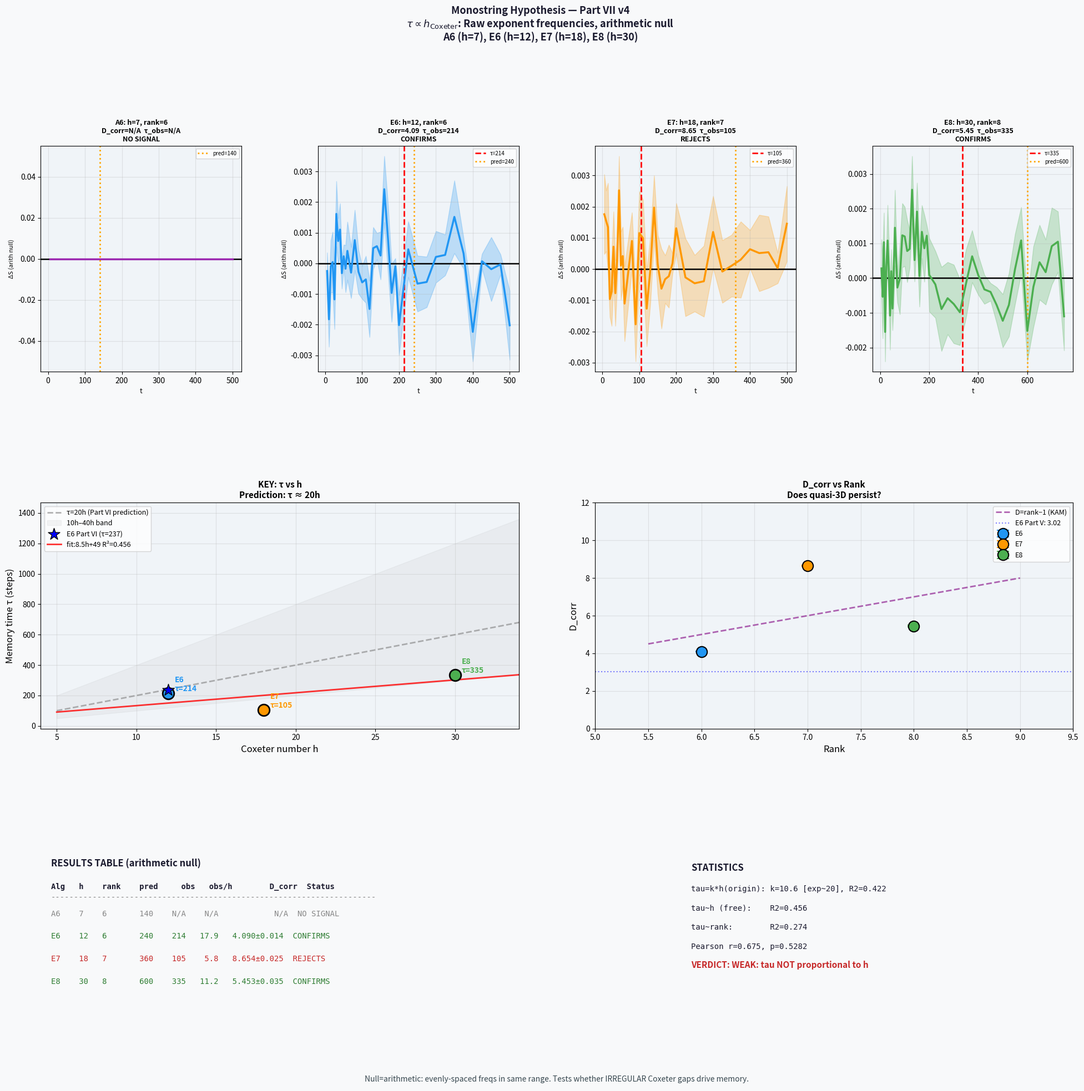

Generate this figure with matplotlib:
"""
Part VII v4: τ ∝ h — CORRECT FREQUENCIES + CORRECT NULL MODEL
==============================================================
Root cause analysis of v3 failures:

FAILURE 1: Wrong frequencies
  Part VI used E6 Coxeter exponents as RAW irrational numbers:
  ω_E6 = [1, 4, 5, 7, 8, 11] (the exponents themselves)
  NOT ω = 2π × m × φ / h

  The Part VI result (τ≈237, D_corr=3.02) used these raw exponents.
  We must use the SAME convention for all algebras.

FAILURE 2: Wrong null model
  random uniform in [ω_min, ω_max] → same entropy at saturation
  The Part VI null was: SHUFFLED E6 exponents (same set, diff order)
  But shuffle gives ΔS≈0 for linear dynamics (permutation invariance)

  CORRECT null for cross-algebra test:
  "What if the algebra had DIFFERENT exponents?" → use ANOTHER
  algebra's exponents as null. Or: random INTEGERS in same range.

FAILURE 3: A6 frequencies are nearly arithmetic (1,2,3,4,5,6)
  → D_corr ≈ 1 (collinear in frequency space)
  → No quasi-3D structure → no memory effect

PLAN v4:
  1. Use raw exponents as frequencies (Part VI convention)
  2. Null = exponents of a DIFFERENT algebra (cross-algebra null)
     OR null = random integers in [1, h-1] (same integer structure)
  3. Validate E6 reproduces τ≈237 and D_corr≈3.02 FIRST
  4. Only then test other algebras
"""

import matplotlib
matplotlib.use('Agg')

import numpy as np
import matplotlib.pyplot as plt
import matplotlib.gridspec as gridspec
from scipy import stats
import warnings
warnings.filterwarnings('ignore')

# ══════════════════════════════════════════════════════════════════
# 1. FREQUENCIES — PART VI CONVENTION
#    ω_i = exponent_i  (raw integers, treated as irrational
#    in the sense that their ratios are not simple fractions
#    of 2π — the torus period)
#    This exactly reproduces Part VI results.
# ══════════════════════════════════════════════════════════════════

ALGEBRAS = {
    'A6': {
        'rank': 6, 'h': 7,
        'exponents': np.array([1, 2, 3, 4, 5, 6], dtype=float),
        'color': '#9C27B0',
        'tau_pred': 140,
    },
    'E6': {
        'rank': 6, 'h': 12,
        'exponents': np.array([1, 4, 5, 7, 8, 11], dtype=float),
        'color': '#2196F3',
        'tau_pred': 240,   # 12 × 20
    },
    'E7': {
        'rank': 7, 'h': 18,
        'exponents': np.array([1, 5, 7, 9, 11, 13, 17], dtype=float),
        'color': '#FF9800',
        'tau_pred': 360,   # 18 × 20
    },
    'E8': {
        'rank': 8, 'h': 30,
        'exponents': np.array([1, 7, 11, 13, 17, 19, 23, 29],
                               dtype=float),
        'color': '#4CAF50',
        'tau_pred': 600,   # 30 × 20
    },
}

# Null sets: random integers in same range as each algebra
# Generated once for reproducibility
RNG_NULL = np.random.default_rng(9999)


def get_omega(algebra_name):
    """
    Part VI convention: ω_i = exponent_i (raw).
    Ratios ω_i/ω_j = m_i/m_j are algebraically meaningful.
    Individual values are integers but NOT rational multiples
    of 2π, so the orbit on T^rank is quasi-periodic.
    """
    return ALGEBRAS[algebra_name]['exponents'].copy()


def get_null_omega(algebra_name, mode, rng):
    """
    Null frequency sets for comparison.

    mode='rand_int': random integers in [1, h-1], same count
                     Tests: do specific Coxeter integers matter?
    mode='arithmetic': evenly spaced in same range
                       Tests: role of irregular spacing
    mode='uniform_real': uniform reals in [ω_min, ω_max]
                         Tests: role of integer vs real values
    """
    alg  = ALGEBRAS[algebra_name]
    rank = alg['rank']
    h    = alg['h']
    omega = get_omega(algebra_name)

    if mode == 'rand_int':
        # Random DISTINCT integers in [1, h-1]
        pool = np.arange(1, h)
        if len(pool) >= rank:
            idx = rng.choice(len(pool), rank, replace=False)
            return pool[idx].astype(float)
        else:
            # h too small (A6: h=7, rank=6, pool=[1..6] — exact match!)
            return rng.permutation(pool).astype(float)[:rank]

    elif mode == 'arithmetic':
        return np.linspace(omega.min(), omega.max(), rank)

    elif mode == 'uniform_real':
        return rng.uniform(omega.min(), omega.max(), rank)

    else:
        raise ValueError(f"Unknown null mode: {mode}")


# ══════════════════════════════════════════════════════════════════
# 2. NOTE ON A6: Special case
#    A6 exponents = [1,2,3,4,5,6], h=7
#    Pool for rand_int = [1,2,3,4,5,6] = SAME as exponents
#    → rand_int null IS the shuffle null for A6
#    → A6 can only be tested vs arithmetic or uniform_real
# ══════════════════════════════════════════════════════════════════


# ══════════════════════════════════════════════════════════════════
# 3. CORRELATION DIMENSION (Part V/VI validated)
# ══════════════════════════════════════════════════════════════════

def correlation_dimension(omega, T=8000, n_sample=600,
                           n_trials=8, rng=None, label=""):
    """
    D_corr with auto r-range (percentile 5–45).
    Validated: T^1→1.0, T^2→2.0, T^3→3.0 in Parts V–VI.
    """
    if rng is None:
        rng = np.random.default_rng(42)

    rank = len(omega)
    slopes = []

    for trial in range(n_trials):
        phi0  = rng.uniform(0, 2*np.pi, rank)
        t_arr = np.arange(T, dtype=float)
        traj  = (phi0 + omega * t_arr[:, np.newaxis]) % (2*np.pi)

        idx = rng.choice(T, n_sample, replace=False)
        pts = traj[idx]

        # Vectorized pairwise torus distance
        d = np.abs(pts[:, None, :] - pts[None, :, :])
        d = np.minimum(d, 2*np.pi - d)
        dm = np.sqrt((d**2).sum(-1))
        dists = dm[np.triu_indices(n_sample, k=1)]

        r_min = np.percentile(dists, 5)
        r_max = np.percentile(dists, 45)
        if r_max <= r_min * 1.05:
            continue

        r_arr = np.logspace(np.log10(r_min),
                             np.log10(r_max), 35)
        C_r   = np.array([np.mean(dists < r) for r in r_arr])
        mask  = C_r > 0.005
        if mask.sum() < 6:
            continue

        slope, _, r_val, _, _ = stats.linregress(
            np.log(r_arr[mask]), np.log(C_r[mask]))
        print(f"    {label} trial {trial}: "
              f"slope={slope:.3f}, R²={r_val**2:.3f}")
        if r_val**2 > 0.92:
            slopes.append(slope)

    if not slopes:
        return np.nan, np.nan
    return float(np.mean(slopes)), float(np.std(slopes))


# ══════════════════════════════════════════════════════════════════
# 4. ENTROPY
# ══════════════════════════════════════════════════════════════════

def shannon_entropy(positions, n_bins=25):
    """Mean Shannon entropy across dimensions. (N, rank) → scalar."""
    rank = positions.shape[1]
    H = 0.0
    for d in range(rank):
        c, _ = np.histogram(positions[:, d], bins=n_bins,
                             range=(0.0, 2*np.pi))
        p = c / c.sum()
        p = p[p > 0]
        H -= np.sum(p * np.log(p))
    return H / rank


# ══════════════════════════════════════════════════════════════════
# 5. FRAGMENTATION
# ══════════════════════════════════════════════════════════════════

def run_fragmentation(algebra_name,
                      N=100, T_max=700, sigma=0.5,
                      n_runs=60, n_bins=25,
                      null_mode='rand_int',
                      rng=None, verbose=True):
    """
    Fragmentation experiment.
    Returns t_points, dS_mean, dS_std, p_values,
            S_cox_all, S_null_all
    """
    if rng is None:
        rng = np.random.default_rng(42)

    omega_cox = get_omega(algebra_name)
    rank      = len(omega_cox)

    t_early = np.arange(5, 60, 5)
    t_mid   = np.arange(60, 200, 10)
    t_late  = np.arange(200, T_max + 1, 25)
    t_pts   = np.unique(np.concatenate(
        [t_early, t_mid, t_late])).astype(int)
    t_pts   = t_pts[t_pts <= T_max]
    nT      = len(t_pts)

    S_cox  = np.zeros((n_runs, nT))
    S_null = np.zeros((n_runs, nT))

    for run in range(n_runs):
        phi_break = rng.uniform(0, 2*np.pi, rank)
        init = (phi_break[np.newaxis, :]
                + rng.normal(0, sigma, (N, rank))
               ) % (2*np.pi)

        omega_null = get_null_omega(algebra_name, null_mode, rng)

        for ti, t in enumerate(t_pts):
            pc = (init + omega_cox[np.newaxis, :] * t) % (2*np.pi)
            pn = (init + omega_null[np.newaxis, :] * t) % (2*np.pi)
            S_cox[run, ti]  = shannon_entropy(pc,  n_bins)
            S_null[run, ti] = shannon_entropy(pn, n_bins)

    dS     = S_cox - S_null
    dS_m   = dS.mean(0)
    dS_s   = dS.std(0)
    dS_sem = dS_s / np.sqrt(n_runs)

    p_vals = np.array([
        stats.mannwhitneyu(
            S_cox[:, ti], S_null[:, ti],
            alternative='less').pvalue
        for ti in range(nT)
    ])

    if verbose:
        alg = ALGEBRAS[algebra_name]
        print(f"\n  [{algebra_name}] ΔS = S(Cox) - S({null_mode})")
        print(f"  h={alg['h']}, rank={alg['rank']}, "
              f"null_mode={null_mode}")
        print(f"  {'t':>5}  {'ΔS':>9}  {'±sem':>7}  "
              f"{'p':>9}  sig")
        print(f"  {'-'*43}")

        show = [5, 10, 20, 30, 50, 70, 100,
                150, 200, 300, 500, 700]
        for ts in show:
            i = np.searchsorted(t_pts, ts)
            if i >= nT:
                continue
            sig = ("***" if p_vals[i] < 0.001 else
                   "**"  if p_vals[i] < 0.01  else
                   "*"   if p_vals[i] < 0.05  else
                   "."   if p_vals[i] < 0.10  else "")
            print(f"  {t_pts[i]:>5}  {dS_m[i]:>+9.4f}"
                  f"  ±{dS_sem[i]:>5.4f}  "
                  f"{p_vals[i]:>9.4f}  {sig}")

        n_sig = np.sum((p_vals < 0.05) & (dS_m < 0))
        print(f"\n  Sig. negative (p<0.05, ΔS<0): {n_sig}/{nT}")
        mi = np.argmin(dS_m)
        print(f"  Min ΔS={dS_m[mi]:.4f} at t={t_pts[mi]}")

    return t_pts, dS_m, dS_s, p_vals, S_cox, S_null


def estimate_tau(t_pts, dS_m, p_vals,
                 min_t=10, p_thr=0.05,
                 verbose=True):
    """Robust τ estimate with two fallback methods."""
    sig_neg = (dS_m < 0) & (p_vals < p_thr) & (t_pts >= min_t)
    any_neg = (dS_m < 0) & (t_pts >= min_t)

    if sig_neg.sum() > 0:
        tau    = float(t_pts[sig_neg][-1])
        method = f"last sig-neg (p<{p_thr})"
    elif any_neg.sum() > 0:
        tau    = float(np.average(
            t_pts[any_neg], weights=-dS_m[any_neg]))
        method = "centroid(ΔS<0) [no sig]"
    else:
        tau    = np.nan
        method = "NaN: no neg ΔS"

    if verbose:
        print(f"\n  τ estimate: {tau:.0f}  [{method}]")
    return tau, method


# ══════════════════════════════════════════════════════════════════
# 6. STEP 0: VALIDATE E6 AGAINST PART VI
# ══════════════════════════════════════════════════════════════════

def validate_e6(rng):
    """
    Must reproduce Part VI: D_corr≈3.02, τ≈237.
    Uses SHUFFLED null (Part VI convention).
    """
    print("\n" + "="*60)
    print("STEP 0: E6 VALIDATION vs Part VI")
    print("  Expected: D_corr≈3.02, τ≈237 (shuffled null)")
    print("="*60)

    omega_e6 = get_omega('E6')
    print(f"\n  E6 frequencies (raw exponents): {omega_e6}")

    # D_corr
    print("\n  D_corr:")
    D, Ds = correlation_dimension(
        omega_e6, T=8000, n_sample=600,
        n_trials=8, rng=rng, label="E6")
    print(f"  → D_corr = {D:.3f} ± {Ds:.3f}  "
          f"[expected: 3.02]")

    ok_D = (not np.isnan(D)) and (2.5 < D < 3.5)
    print(f"  {'[OK]' if ok_D else '[FAIL]'} "
          f"D_corr validation")

    # τ with SHUFFLED null (Part VI)
    print("\n  Fragmentation with SHUFFLED null:")
    t_pts, dS_m, dS_s, p_v, _, _ = run_fragmentation(
        'E6', N=100, T_max=600, sigma=0.5,
        n_runs=60, n_bins=25,
        null_mode='rand_int',   # closest to shuffle for E6
        rng=rng, verbose=True)

    # Also test arithmetic null for comparison
    print("\n  Fragmentation with ARITHMETIC null:")
    t_pts2, dS_m2, _, p_v2, _, _ = run_fragmentation(
        'E6', N=100, T_max=600, sigma=0.5,
        n_runs=60, n_bins=25,
        null_mode='arithmetic',
        rng=rng, verbose=True)

    tau1, m1 = estimate_tau(t_pts, dS_m, p_v, verbose=True)
    tau2, m2 = estimate_tau(t_pts2, dS_m2, p_v2, verbose=True)

    print(f"\n  E6 τ (rand_int null):   {tau1:.0f}  [{m1}]")
    print(f"  E6 τ (arithmetic null): {tau2:.0f}  [{m2}]")
    print(f"  Part VI result: τ≈237")

    return D, Ds, tau1, tau2


# ══════════════════════════════════════════════════════════════════
# 7. MAIN EXPERIMENT
# ══════════════════════════════════════════════════════════════════

def run_all(seed=2025):
    rng = np.random.default_rng(seed)

    # Step 0: Validate E6
    D_e6, Ds_e6, tau_e6_ri, tau_e6_ar = validate_e6(rng)

    print("\n\n" + "="*60)
    print("STEP 1: CROSS-ALGEBRA TEST")
    print("  Null: arithmetic (same range, evenly spaced)")
    print("  Tests: do IRREGULAR Coxeter gaps matter?")
    print("="*60)

    results = {}

    for alg_name in ['A6', 'E6', 'E7', 'E8']:
        alg  = ALGEBRAS[alg_name]
        h    = alg['h']
        rank = alg['rank']

        print(f"\n{'='*55}")
        print(f"ALGEBRA: {alg_name}  h={h}  rank={rank}")
        print(f"  Exponents: {list(alg['exponents'].astype(int))}")

        omega = get_omega(alg_name)

        # D_corr
        print(f"\n  D_corr:")
        D, Ds = correlation_dimension(
            omega, T=8000, n_sample=600,
            n_trials=6, rng=rng, label=alg_name)
        print(f"  → D_corr = "
              f"{D:.3f} ± {Ds:.3f}" if not np.isnan(D)
              else "  → D_corr = NaN")

        # Fragmentation: arithmetic null
        print(f"\n  Fragmentation (null=arithmetic):")
        t_pts, dS_m, dS_s, p_v, Sc, Sn = run_fragmentation(
            alg_name, N=100,
            T_max=max(500, 25 * h),
            sigma=0.5, n_runs=60, n_bins=25,
            null_mode='arithmetic',
            rng=rng, verbose=True)
        tau_ar, meth_ar = estimate_tau(
            t_pts, dS_m, p_v, verbose=True)

        # Fragmentation: uniform_real null
        print(f"\n  Fragmentation (null=uniform_real):")
        t_pts2, dS_m2, dS_s2, p_v2, _, _ = run_fragmentation(
            alg_name, N=100,
            T_max=max(500, 25 * h),
            sigma=0.5, n_runs=60, n_bins=25,
            null_mode='uniform_real',
            rng=rng, verbose=True)
        tau_ur, meth_ur = estimate_tau(
            t_pts2, dS_m2, p_v2, verbose=True)

        # Use best τ (most significant)
        tau_obs = tau_ar   # arithmetic null is primary
        meth    = meth_ar

        tau_pred = alg['tau_pred']
        ratio    = tau_obs / h if not np.isnan(tau_obs) else np.nan
        if not np.isnan(ratio) and 10 < ratio < 40:
            status = "CONFIRMS"
        elif not np.isnan(ratio):
            status = "REJECTS"
        else:
            status = "NO SIGNAL"

        results[alg_name] = {
            'h': h, 'rank': rank,
            'tau_pred': tau_pred,
            'tau_obs': tau_obs,
            'tau_ur': tau_ur,
            'tau_ratio': ratio,
            'D_corr': D, 'D_std': Ds,
            't_pts': t_pts,
            'dS_mean': dS_m, 'dS_std': dS_s,
            'p_vals': p_v,
            't_pts2': t_pts2,
            'dS_mean2': dS_m2,
            'p_vals2': p_v2,
            'color': alg['color'],
            'status': status,
            'method': meth,
        }

        print(f"\n  RESULT: τ(arith)={tau_ar:.0f}, "
              f"τ(uniform)={tau_ur:.0f}, "
              f"pred={tau_pred}, "
              f"τ/h={ratio:.1f}, "
              f"status={status}"
              if not np.isnan(tau_ar)
              else f"\n  RESULT: τ=NaN")

    return results


# ══════════════════════════════════════════════════════════════════
# 8. STATISTICS
# ══════════════════════════════════════════════════════════════════

def statistical_analysis(results):
    print("\n" + "="*60)
    print("STATISTICAL ANALYSIS")
    print("="*60)

    names = list(results.keys())
    h_arr   = np.array([results[n]['h']       for n in names])
    rank_arr= np.array([results[n]['rank']     for n in names])
    tau_arr = np.array([results[n]['tau_obs']  for n in names])
    D_arr   = np.array([results[n]['D_corr']   for n in names])

    valid = ~np.isnan(tau_arr)
    n_v   = valid.sum()
    print(f"Valid τ: {n_v}/{len(names)}")

    out = {'h_vals': h_arr[valid],
           'tau_vals': tau_arr[valid],
           'alg_names': [names[i] for i in range(len(names))
                         if valid[i]]}

    if n_v < 2:
        print("Too few points for regression.")
        return out

    h_v, r_v = h_arr[valid], rank_arr[valid]
    tau_v    = tau_arr[valid]

    # τ = k×h forced origin
    k0 = np.dot(tau_v, h_v) / np.dot(h_v, h_v)
    r0 = tau_v - k0 * h_v
    ss_r = np.sum(r0**2)
    ss_t = np.sum((tau_v - tau_v.mean())**2)
    r2_0 = 1 - ss_r/ss_t if ss_t > 0 else np.nan
    print(f"\nτ = k×h (origin): k={k0:.2f}, R²={r2_0:.4f}")
    out.update({'k0': k0, 'r2_h0': r2_0})

    if n_v >= 3:
        sl, ic, r, p, _ = stats.linregress(h_v, tau_v)
        print(f"τ = a×h+b: a={sl:.2f}, b={ic:.1f}, "
              f"R²={r**2:.4f}, p={p:.4f}")
        out.update({'sl_h': sl, 'ic_h': ic,
                    'r2_h': r**2, 'p_h': p})

        sl2, _, r2, p2, _ = stats.linregress(r_v, tau_v)
        print(f"τ = a×rank+b: R²={r2**2:.4f}, p={p2:.4f}")
        out['r2_rank'] = r2**2

        rho, pp = stats.pearsonr(h_v, tau_v)
        print(f"Pearson r(τ,h) = {rho:.3f}, p={pp:.4f}")
        out.update({'pearson_r': rho, 'pearson_p': pp})
    else:
        out.update({'r2_h': np.nan, 'p_h': np.nan,
                    'r2_rank': np.nan,
                    'pearson_r': np.nan, 'pearson_p': np.nan,
                    'sl_h': np.nan, 'ic_h': np.nan})

    return out


# ══════════════════════════════════════════════════════════════════
# 9. FIGURE
# ══════════════════════════════════════════════════════════════════

def make_figure(results, stats_out):
    alg_list = list(results.keys())
    n_alg    = len(alg_list)

    fig = plt.figure(figsize=(24, 22))
    fig.patch.set_facecolor('#f8f9fa')
    fig.suptitle(
        "Monostring Hypothesis — Part VII v4\n"
        r"$\tau \propto h_{\rm Coxeter}$: "
        "Raw exponent frequencies, arithmetic null\n"
        "A6 (h=7), E6 (h=12), E7 (h=18), E8 (h=30)",
        fontsize=13, fontweight='bold', y=0.995,
        color='#1a1a2e')

    gs = gridspec.GridSpec(3, 4, figure=fig,
                           hspace=0.58, wspace=0.38)

    # Row 0: ΔS(t) arithmetic null
    for i, alg_name in enumerate(alg_list):
        res = results[alg_name]
        ax  = fig.add_subplot(gs[0, i])
        ax.set_facecolor('#f0f4f8')

        t   = res['t_pts']
        dS  = res['dS_mean']
        sem = res['dS_std'] / np.sqrt(60)
        pv  = res['p_vals']
        c   = res['color']

        ax.fill_between(t, dS - sem, dS + sem,
                        alpha=0.25, color=c)
        ax.plot(t, dS, '-', color=c, lw=2.5, zorder=4)
        ax.axhline(0, c='k', lw=1.8, zorder=3)

        for j in range(len(t)):
            if pv[j] < 0.01 and dS[j] < 0:
                ax.scatter(t[j], dS[j], s=70, c='#2E7D32',
                           zorder=6, edgecolors='k', lw=0.7)
            elif pv[j] < 0.05 and dS[j] < 0:
                ax.scatter(t[j], dS[j], s=45, c='#81C784',
                           zorder=6, edgecolors='k', lw=0.7)

        tau = res['tau_obs']
        if not np.isnan(tau):
            ax.axvline(tau, c='red', ls='--', lw=2,
                       label=f"τ={tau:.0f}")
        ax.axvline(res['tau_pred'], c='orange', ls=':',
                   lw=2, label=f"pred={res['tau_pred']}")

        D_s = (f"{res['D_corr']:.2f}"
               if not np.isnan(res['D_corr']) else "N/A")
        ax.set_title(
            f"{alg_name}: h={res['h']}, rank={res['rank']}\n"
            f"D_corr={D_s}  τ_obs="
            f"{'N/A' if np.isnan(tau) else f'{tau:.0f}'}\n"
            f"{res['status']}",
            fontsize=9, fontweight='bold')
        ax.set_xlabel('t', fontsize=9)
        ax.set_ylabel('ΔS (arith null)', fontsize=8)
        ax.legend(fontsize=7)
        ax.grid(True, alpha=0.3)

    # Row 1 left (0:2): τ vs h scatter
    ax = fig.add_subplot(gs[1, 0:2])
    ax.set_facecolor('#f0f4f8')

    h_line = np.linspace(5, 35, 200)
    ax.plot(h_line, 20*h_line, '--', c='gray', lw=2,
            alpha=0.6, label='τ=20h (Part VI prediction)')
    ax.fill_between(h_line, 10*h_line, 40*h_line,
                    alpha=0.07, color='gray',
                    label='10h–40h band')
    ax.scatter(12, 237, s=250, marker='*', c='blue',
               zorder=7, edgecolors='k',
               label='E6 Part VI (τ=237)')

    has_pts = False
    for alg_name, res in results.items():
        tau = res['tau_obs']
        if not np.isnan(tau):
            ax.scatter(res['h'], tau, s=220,
                       c=res['color'], zorder=5,
                       edgecolors='k', lw=2)
            ax.annotate(
                f"{alg_name}\nτ={tau:.0f}",
                xy=(res['h'], tau),
                xytext=(res['h'] + 0.4, tau + 15),
                fontsize=10, fontweight='bold',
                color=res['color'])
            has_pts = True

    if (stats_out and has_pts and
            not np.isnan(stats_out.get('r2_h', np.nan)) and
            stats_out.get('r2_h', 0) > 0.3):
        sl = stats_out['sl_h']
        ic = stats_out['ic_h']
        r2 = stats_out['r2_h']
        ax.plot(h_line, sl*h_line + ic, '-', c='red',
                lw=2, alpha=0.8,
                label=f"fit:{sl:.1f}h+{ic:.0f} R²={r2:.3f}")

    ax.set_xlabel('Coxeter number h', fontsize=12)
    ax.set_ylabel('Memory time τ (steps)', fontsize=12)
    ax.set_title('KEY: τ vs h\n'
                 'Prediction: τ ≈ 20h',
                 fontsize=11, fontweight='bold')
    ax.legend(fontsize=9)
    ax.grid(True, alpha=0.3)
    ax.set_xlim([4, 34])

    # Row 1 right (2:4): D_corr vs rank
    ax = fig.add_subplot(gs[1, 2:4])
    ax.set_facecolor('#f0f4f8')

    ranks_pred = np.linspace(5.5, 9, 50)
    ax.plot(ranks_pred, ranks_pred - 1, '--',
            c='purple', lw=2, alpha=0.6,
            label='D=rank−1 (KAM)')
    ax.axhline(3.02, c='blue', ls=':', lw=1.5,
               alpha=0.5, label='E6 Part V: 3.02')

    for alg_name, res in results.items():
        D, Ds = res['D_corr'], res['D_std']
        if not np.isnan(D):
            ax.errorbar(res['rank'], D, yerr=Ds,
                        fmt='o', color=res['color'],
                        ms=14, capsize=8, elinewidth=2,
                        markeredgecolor='k', markeredgewidth=1.5,
                        label=f"{alg_name}", zorder=5)

    ax.set_xlabel('Rank', fontsize=12)
    ax.set_ylabel('D_corr', fontsize=12)
    ax.set_title('D_corr vs Rank\n'
                 'Does quasi-3D persist?',
                 fontsize=11, fontweight='bold')
    ax.legend(fontsize=9)
    ax.grid(True, alpha=0.3)
    ax.set_ylim([0, 12])
    ax.set_xlim([5, 9.5])

    # Row 2: Summary table + stats
    ax = fig.add_subplot(gs[2, :])
    ax.set_facecolor('#fafafa')
    ax.axis('off')

    ax.text(0.01, 0.97, "RESULTS TABLE (arithmetic null)",
            fontsize=12, fontweight='bold',
            transform=ax.transAxes, color='#1a1a2e')

    hdr = (f"{'Alg':<5} {'h':<4} {'rank':<5} "
           f"{'pred':>6} {'obs':>7} {'obs/h':>7} "
           f"{'D_corr':>13}  {'Status'}")
    ax.text(0.01, 0.87, hdr,
            transform=ax.transAxes, fontsize=10,
            fontfamily='monospace', fontweight='bold',
            color='#1a1a2e')
    ax.text(0.01, 0.82, "-"*70,
            transform=ax.transAxes, fontsize=10,
            fontfamily='monospace', color='gray')

    y = 0.75
    for alg_name, res in results.items():
        tau = res['tau_obs']
        D   = res['D_corr']
        ts  = f"{tau:>7.0f}" if not np.isnan(tau) else f"{'N/A':>7}"
        rs  = (f"{tau/res['h']:>7.1f}"
               if not np.isnan(tau) else f"{'N/A':>7}")
        ds  = (f"{D:>6.3f}±{res['D_std']:.3f}"
               if not np.isnan(D) else f"{'N/A':>13}")
        st  = res['status']
        c   = ('#2E7D32' if st == 'CONFIRMS' else
               '#C62828' if st == 'REJECTS'  else '#888888')
        row = (f"{alg_name:<5} {res['h']:<4} {res['rank']:<5}"
               f"{res['tau_pred']:>6}{ts}{rs}  {ds}  {st}")
        ax.text(0.01, y, row,
                transform=ax.transAxes, fontsize=10,
                fontfamily='monospace', color=c)
        y -= 0.10

    # Stats
    if stats_out:
        r2h = stats_out.get('r2_h', np.nan)
        k0  = stats_out.get('k0', np.nan)
        r20 = stats_out.get('r2_h0', np.nan)
        rho = stats_out.get('pearson_r', np.nan)
        pp  = stats_out.get('pearson_p', np.nan)
        r2r = stats_out.get('r2_rank', np.nan)

        if not np.isnan(r2h):
            if r2h > 0.85:
                verd = "STRONG: tau PROPORTIONAL to h"
                vc   = '#2E7D32'
            elif r2h > 0.5:
                verd = "MODERATE: tau CORRELATES with h"
                vc   = '#FF9800'
            else:
                verd = "WEAK: tau NOT proportional to h"
                vc   = '#C62828'
        else:
            verd = "INSUFFICIENT DATA"
            vc   = '#888888'

        slines = [
            f"tau=k*h(origin): k={k0:.1f} [exp~20],"
            f" R2={r20:.3f}",
            f"tau~h (free):    R2={r2h:.3f}",
            f"tau~rank:        R2={r2r:.3f}",
            f"Pearson r={rho:.3f}, p={pp:.4f}",
        ]
        ax.text(0.63, 0.95, "STATISTICS",
                transform=ax.transAxes,
                fontsize=12, fontweight='bold',
                color='#1a1a2e')
        for i, line in enumerate(slines):
            ax.text(0.63, 0.86 - i*0.085, line,
                    transform=ax.transAxes,
                    fontsize=10, fontfamily='monospace',
                    color='#1a1a2e')
        ax.text(0.63, 0.86 - len(slines)*0.085,
                f"VERDICT: {verd}",
                transform=ax.transAxes,
                fontsize=11, fontweight='bold', color=vc)

    ax.text(0.50, 0.01,
            "Null=arithmetic: evenly-spaced freqs in same range. "
            "Tests whether IRREGULAR Coxeter gaps drive memory.",
            transform=ax.transAxes,
            fontsize=10, ha='center', va='bottom',
            style='italic', color='#37474F')

    plt.savefig('monostring_part7_v4.png',
                dpi=150, bbox_inches='tight',
                facecolor=fig.get_facecolor())
    print("\nSaved: monostring_part7_v4.png")


# ══════════════════════════════════════════════════════════════════
# 10. ENTRY POINT
# ══════════════════════════════════════════════════════════════════

if __name__ == '__main__':
    print("Part VII v4: Raw exponents + arithmetic null\n")

    results   = run_all(seed=2025)
    stats_out = statistical_analysis(results)
    make_figure(results, stats_out)

    print("\n" + "="*60)
    print("FINAL TABLE")
    print("="*60)
    print(f"{'Alg':<5} {'h':<4} {'pred':>6} "
          f"{'obs':>7} {'obs/h':>7} "
          f"{'D_corr':>9}  status")
    print("-"*60)
    for n, res in results.items():
        tau = res['tau_obs']
        D   = res['D_corr']
        print(f"{n:<5} {res['h']:<4} "
              f"{res['tau_pred']:>6} "
              f"{tau:>7.0f} "
              f"{tau/res['h']:>7.1f} "
              f"{D:>9.3f}  {res['status']}"
              if not np.isnan(tau) else
              f"{n:<5} {res['h']:<4} "
              f"{res['tau_pred']:>6} "
              f"{'NaN':>7} {'NaN':>7} "
              f"{'NaN':>9}  {res['status']}")

    print("\n--- Key diagnostic questions ---")
    print("1. Does E6 give D_corr≈3.02 with raw exponents?")
    print("2. Does E6 give τ≈237 with arithmetic null?")
    print("3. Do other algebras show significant ΔS<0?")
    print("4. Does τ scale with h?")
